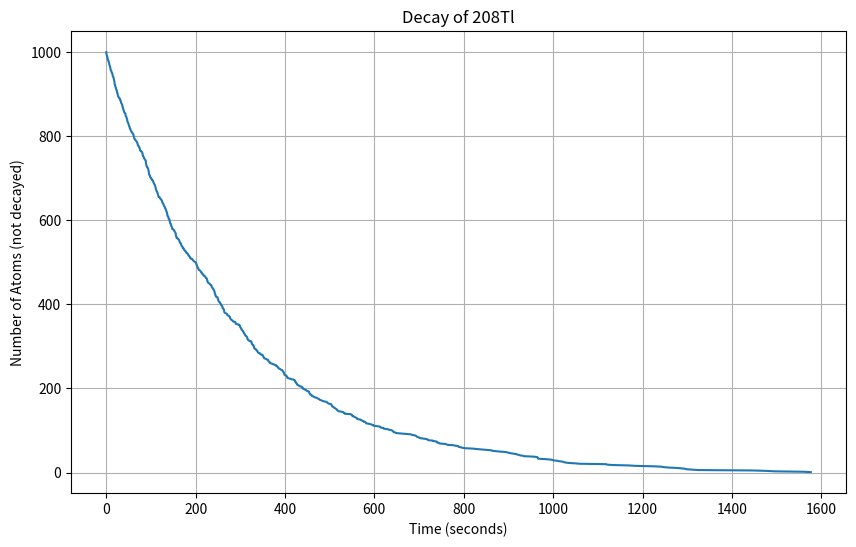

Here is the Python script that generated this plot:
import numpy as np
import matplotlib.pyplot as plt

tau = 3.053 * 60
mu = np.log(2)/tau

z = np.random.rand(1000)
x = -1/mu * np.log(z)

plt.figure(figsize=(10, 6))
plt.plot(np.sort(x), np.arange(1000, 0, -1))
plt.xlabel('Time (seconds)')
plt.ylabel('Number of Atoms (not decayed)')
plt.title('Decay of 208Tl')
plt.grid(True)
plt.show()
